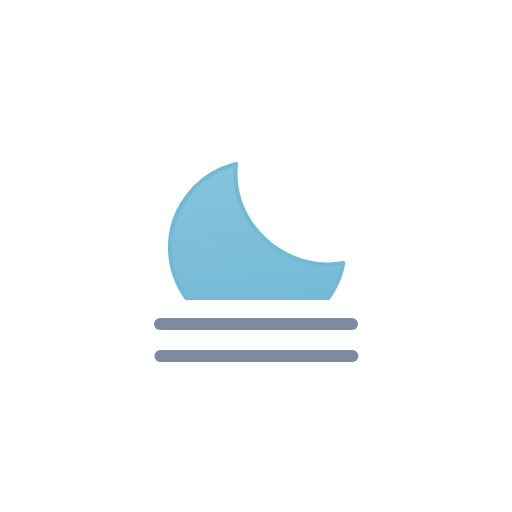
t = 0.00 s
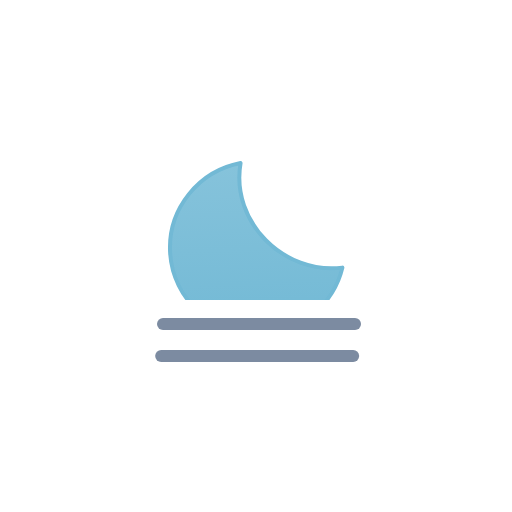
t = 0.52 s
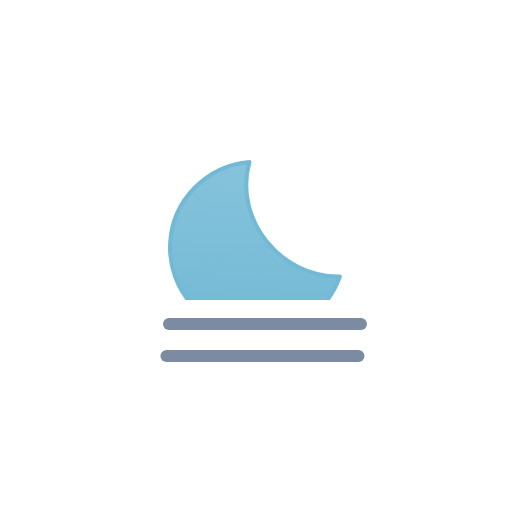
t = 0.98 s
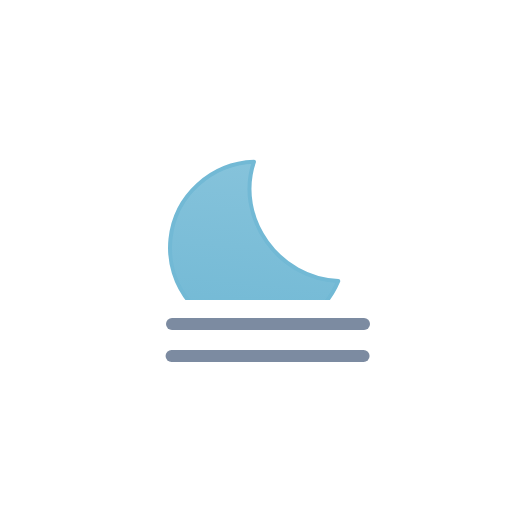
t = 1.50 s
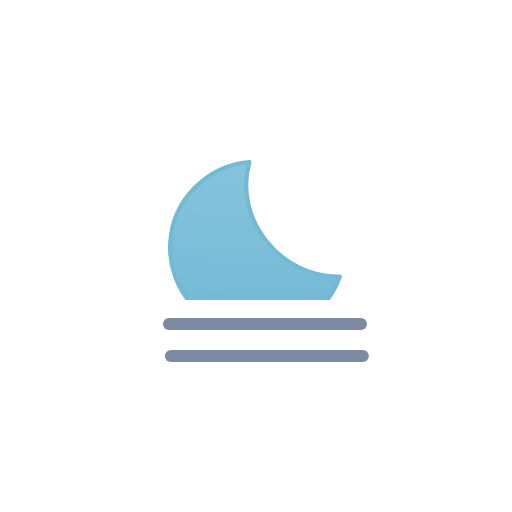
t = 2.02 s
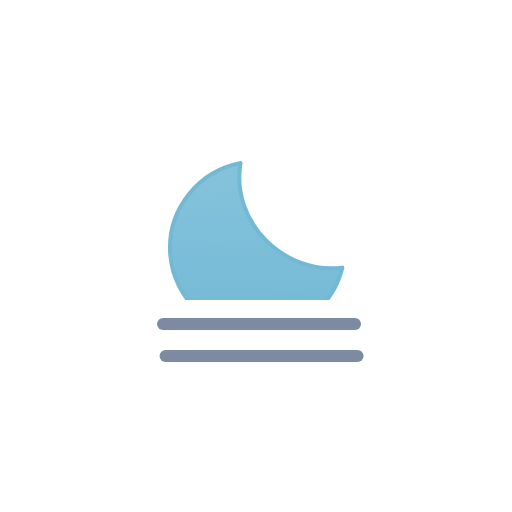
t = 2.48 s

The animated SVG that drew these frames (rendered in a browser with its animation timeline set to each time). Animation: 3 SMIL elements (animateTransform=3); one cycle of 3.00 s, repeats indefinitely.

<svg xmlns="http://www.w3.org/2000/svg" viewBox="0 0 128 128" fill="none">
<g id="fog-night">
<g id="Mask group">
<mask id="mask0_1868_4607" maskUnits="userSpaceOnUse" x="0" y="0" width="128" height="75">
<rect id="Mask" width="128" height="75" fill="white" />
</mask>
<g mask="url(#mask0_1868_4607)">
<g id="Moon">
<path id="Moon_2" d="M61.2529 40.5869C57.9384 55.2007 70.6736 69.1024 85.3213 68.0273C82.6524 76.9635 74.298 83.5 64.3682 83.5C52.2847 83.4999 42.5 73.8355 42.5 61.9297C42.5002 51.0673 50.6473 42.0798 61.2529 40.5869Z" fill="url(#paint0_linear_1868_4607)" stroke="#72B9D5" stroke-linecap="round" stroke-linejoin="round" />
<animateTransform attributeName="transform" type="rotate" values="-6 63.9 62;-5.6266 63.9 62;-4.4501 63.9 62;-2.4868 63.9 62;0 63.9 62;2.4868 63.9 62;4.4501 63.9 62;5.6266 63.9 62;6 63.9 62;5.6266 63.9 62;4.4501 63.9 62;2.4868 63.9 62;0 63.9 62;-2.4868 63.9 62;-4.4501 63.9 62;-5.6266 63.9 62;-6 63.9 62" dur="3s" repeatCount="indefinite" calcMode="linear" /></g>
</g>
</g>
<g id="Precipitation">
<path id="Line 2" d="M40 81H88" stroke="#7C8BA1" stroke-width="3" stroke-miterlimit="10" stroke-linecap="round"><animateTransform attributeName="transform" type="translate" values="0 0;0.0933 0;0.3875 0;0.8783 0;1.5 0;2.1217 0;2.6125 0;2.9067 0;3 0;2.9067 0;2.6125 0;2.1217 0;1.5 0;0.8783 0;0.3875 0;0.0933 0;0 0" dur="3s" repeatCount="indefinite" calcMode="linear" /></path>
<path id="Line 1" d="M40 89H88" stroke="#7C8BA1" stroke-width="3" stroke-miterlimit="10" stroke-linecap="round"><animateTransform attributeName="transform" type="translate" values="0.1065 0;0.0004 0;0.0811 0;0.3615 0;0.8404 0;1.4569 0;2.0831 0;2.5856 0;2.8935 0;2.9996 0;2.9189 0;2.6385 0;2.1596 0;1.5431 0;0.9169 0;0.4144 0;0.1065 0" dur="3s" repeatCount="indefinite" calcMode="linear" /></path>
</g>
</g>
<defs>
<linearGradient id="paint0_linear_1868_4607" x1="64" y1="40" x2="64" y2="84" gradientUnits="userSpaceOnUse">
<stop stop-color="#86C3DB" />
<stop offset="1" stop-color="#72B9D5" />
</linearGradient>
</defs>
</svg>
